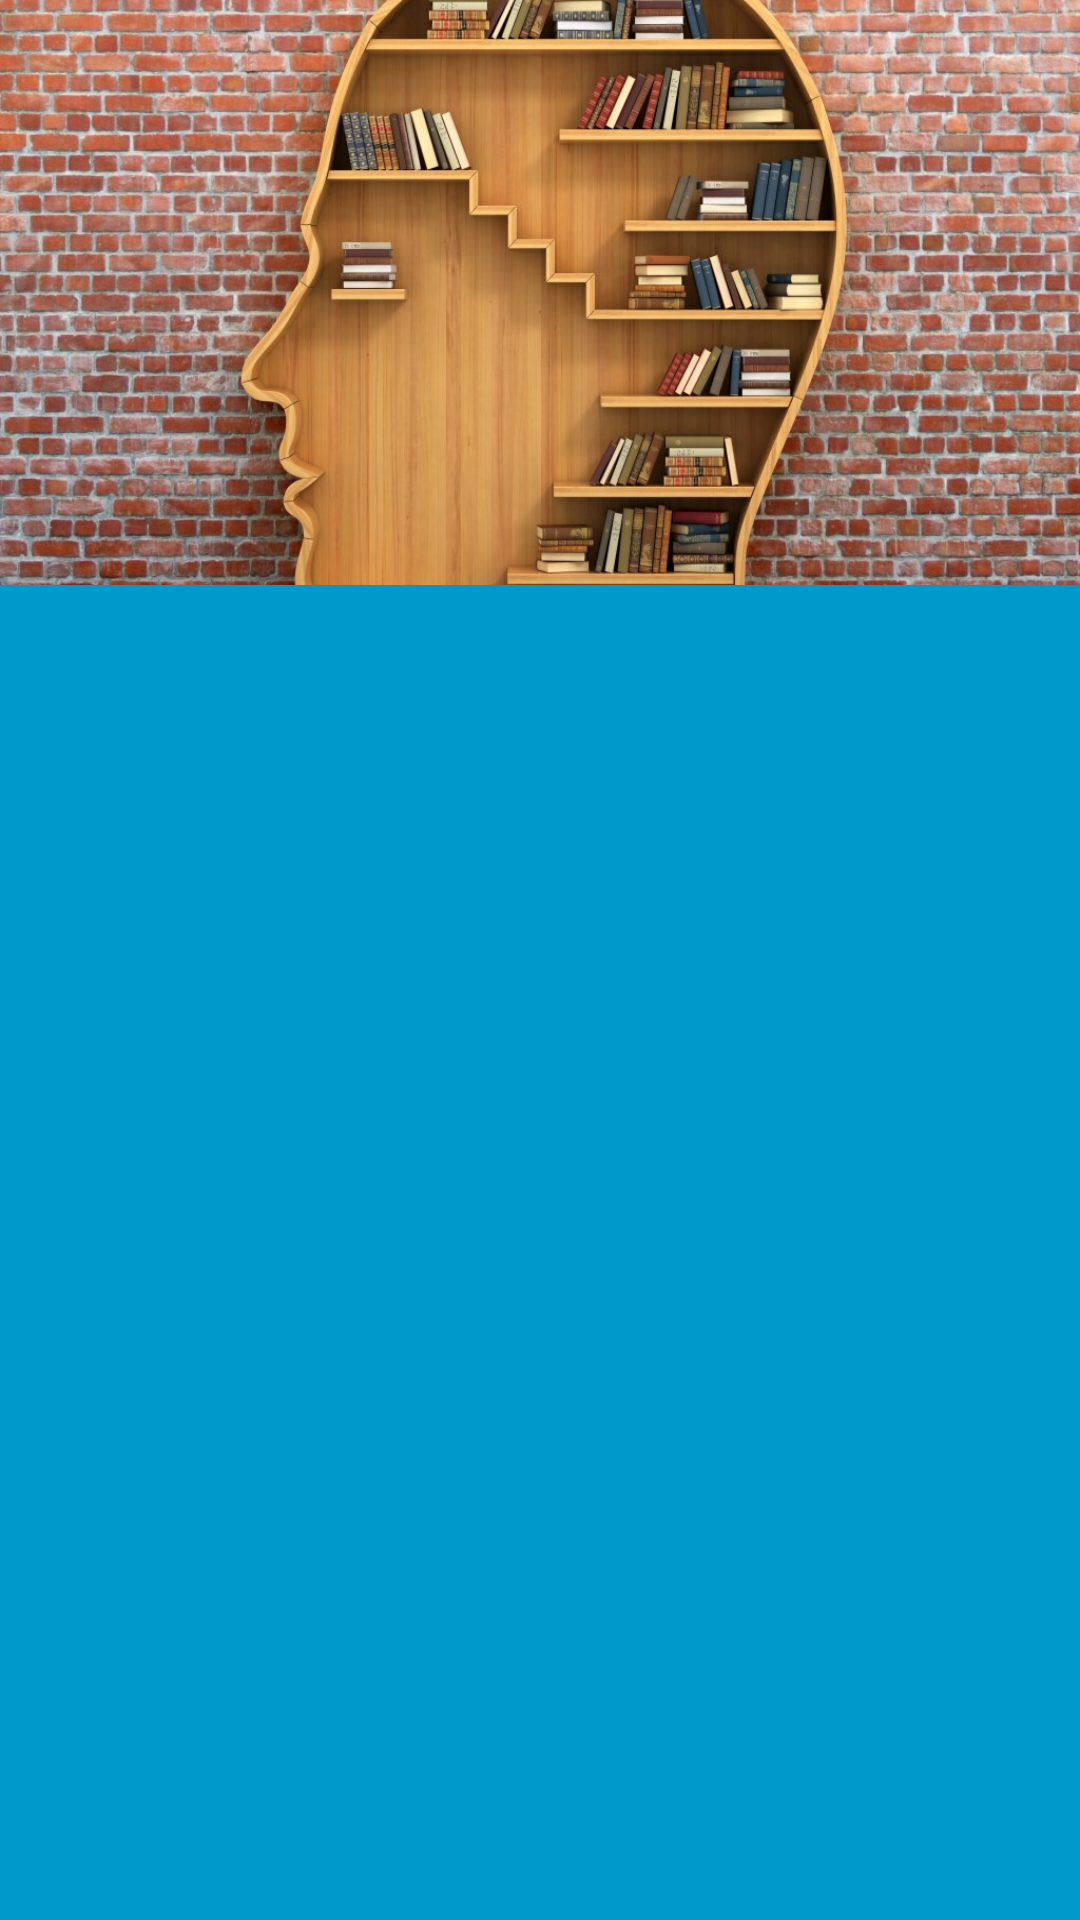

Write the Android layout XML for this screen, with the resource values it uses.
<!-- AndroidManifest.xml: application theme AppTheme -->
<!-- res/layout/navigation_layout.xml -->
<?xml version="1.0" encoding="utf-8"?>
<RelativeLayout xmlns:android="http://schemas.android.com/apk/res/android"
    xmlns:app="http://schemas.android.com/apk/res-auto"
    android:layout_width="match_parent"
    android:layout_height="match_parent"
    android:background="@android:color/holo_blue_dark">

    <LinearLayout
        android:layout_width="match_parent"
        android:layout_height="195dp"
        android:background="@mipmap/pic"
        android:orientation="vertical">

    </LinearLayout>
</RelativeLayout>
<!-- resources referenced by this layout -->
<resources>
  <!-- mipmap pic: jpg bitmap (mipmap-mdpi, 175869 bytes) -->
  <style name="AppTheme" parent="Theme.AppCompat.Light.NoActionBar">
          
          <item name="colorPrimary">@color/colorPrimary</item>
          <item name="colorPrimaryDark">@android:color/holo_orange_light</item>
          <item name="colorAccent">@color/colorAccent</item>
      </style>
  <!-- not gathered from this repository: default colours our renderer supplied (Android Studio template values) -->
  <color name="colorPrimary">#FF6200EE</color>
  <color name="colorAccent">#FF03DAC5</color>
</resources>
